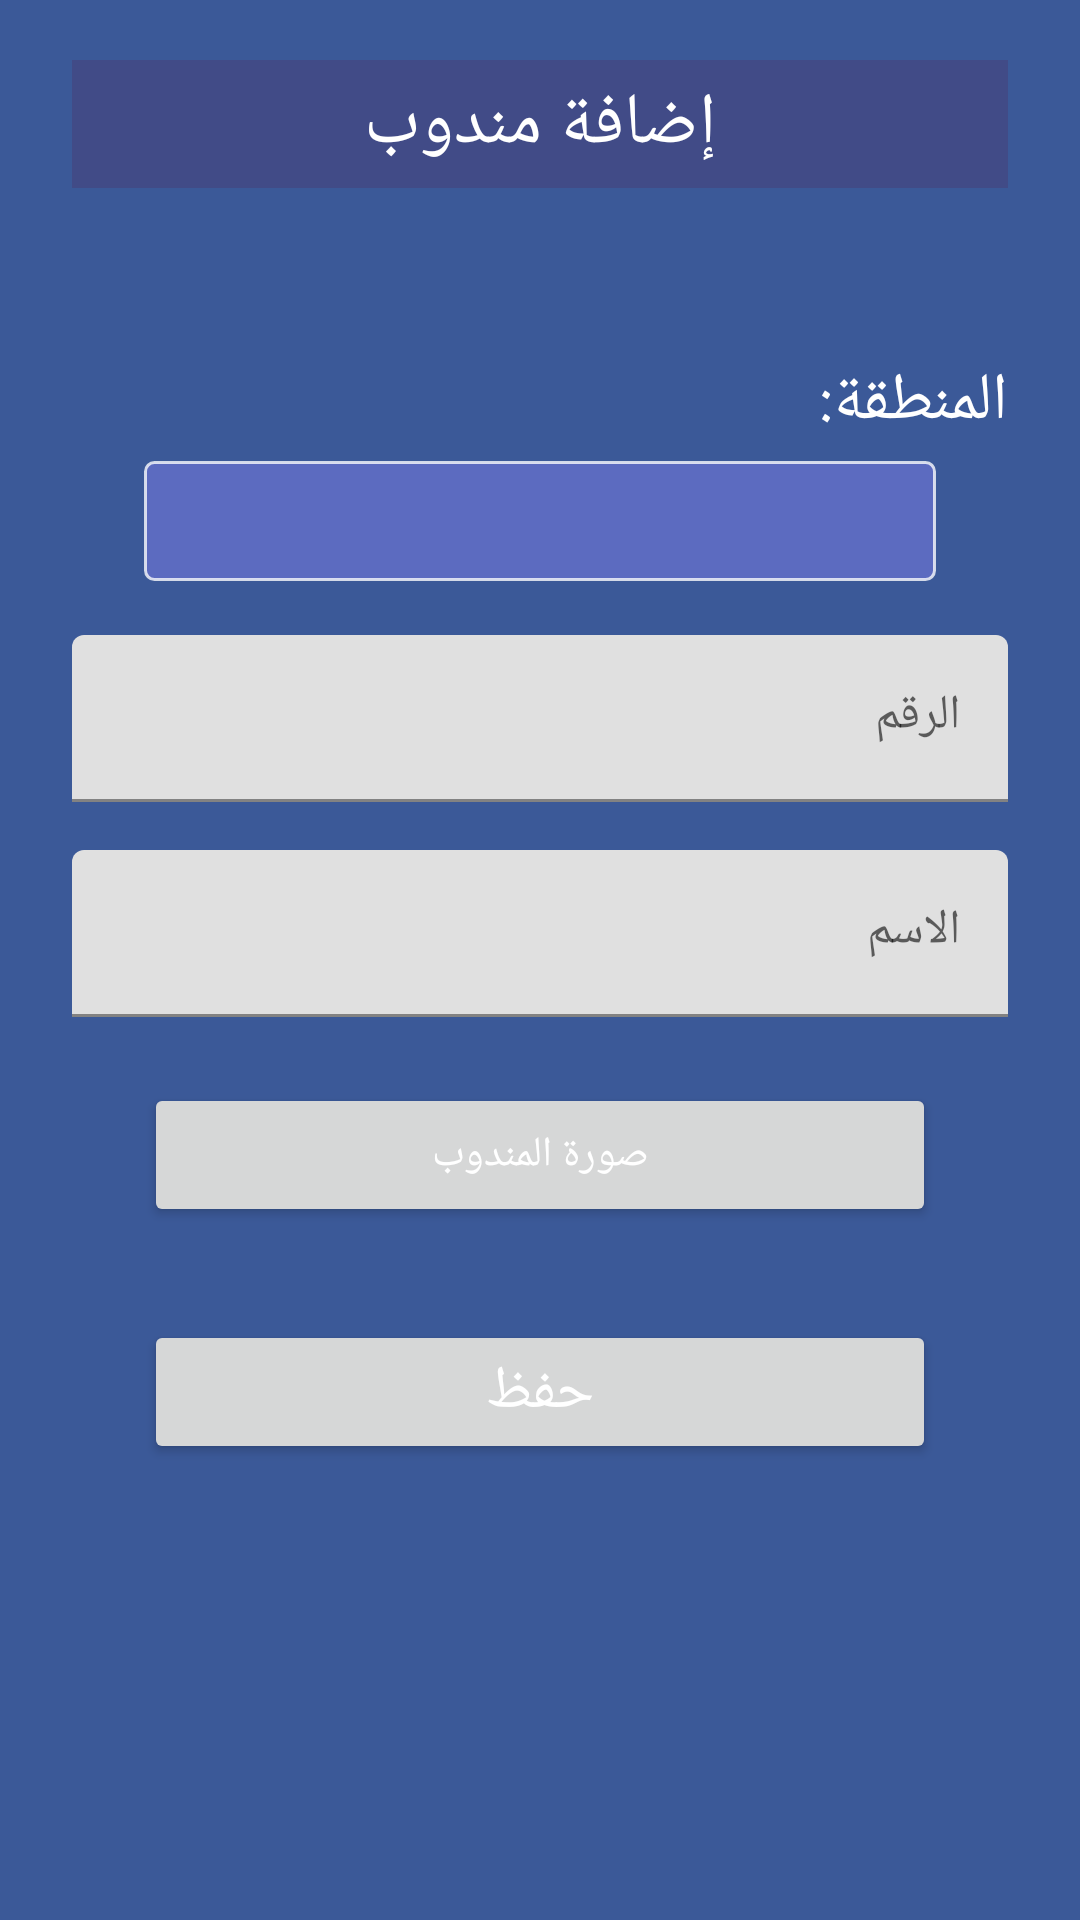

The Android layout XML behind this screen, and the referenced resources:
<!-- AndroidManifest.xml: application theme Theme.BmpSVU -->
<!-- res/layout/activity_new.xml -->
<?xml version="1.0" encoding="utf-8"?>
<ScrollView
android:layout_height="match_parent"
android:layout_width="match_parent"
android:fillViewport="true"
xmlns:android="http://schemas.android.com/apk/res/android">
    <LinearLayout xmlns:android="http://schemas.android.com/apk/res/android"
        xmlns:tools="http://schemas.android.com/tools"
        xmlns:app="http://schemas.android.com/apk/res-auto"
        android:orientation="vertical"
        android:layout_width="match_parent"
        android:layout_height="match_parent"
        android:paddingTop="20dp"
        android:paddingLeft="24dp"
        android:paddingRight="24dp"
    tools:context=".NewActivity">

    <TextView
        android:layout_width="match_parent"
        android:layout_height="wrap_content"
        android:text="إضافة مندوب"
        android:background="?btnSecondColor"
        android:textSize="24dp"
        android:gravity="center"
        android:textColor="@color/white"
        android:padding="5dp"
        android:id="@+id/title1"
        />


        <View
            android:layout_width="match_parent"
            android:layout_height="1dp"
            android:layout_marginVertical="15dp"
           />





        <TextView
            android:layout_width="match_parent"
            android:layout_marginTop="25dp"
            android:layout_height="wrap_content"
            android:textColor="@color/white"
            android:text="المنطقة:"
            android:textSize="22dp"/>


        <Spinner
            android:layout_width="match_parent"
            style="@style/spinnerList"
            android:padding="20dp"
            android:layout_height="wrap_content"
            android:id="@+id/regSpin"
            android:layout_marginTop="5dp"
            />

    <com.google.android.material.textfield.TextInputLayout

        android:layout_width="match_parent"
        android:layout_marginTop="18dp"
        android:layout_height="wrap_content"
        android:inputType="number"
        app:endIconMode="clear_text"
        android:hint="الرقم"
        app:hintTextColor="@color/white"
        >

        <com.google.android.material.textfield.TextInputEditText
            android:layout_width="match_parent"
            android:layout_height="wrap_content"
            android:id="@+id/addPhoneID"
            android:inputType="phone"
            />

    </com.google.android.material.textfield.TextInputLayout>

    <com.google.android.material.textfield.TextInputLayout

        android:layout_width="match_parent"
        android:layout_height="wrap_content"
        android:layout_marginTop="16dp"
        app:endIconMode="clear_text"
        app:hintTextColor="@color/white"
        android:hint="الاسم"
        >

        <com.google.android.material.textfield.TextInputEditText
            android:layout_width="match_parent"
            android:layout_height="wrap_content"
            android:id="@+id/addnameID"
            android:inputType="text"
            />

    </com.google.android.material.textfield.TextInputLayout>





    
    
<LinearLayout
    android:layout_width="match_parent"
    android:layout_height="wrap_content"
    android:paddingLeft="24dp"
    android:paddingRight="24dp"
    android:layout_marginTop="22dp"
    android:orientation="horizontal">


    <Button

        android:layout_width="0dp"
        android:layout_weight="1"
        android:gravity="center_horizontal|center_vertical"
        android:layout_gravity="center_horizontal|center_vertical"
        android:layout_height="wrap_content"
        android:text="صورة المندوب"
        android:textColor="@color/white"
        android:id="@+id/chooseImageID" />
</LinearLayout>
        <View
            android:layout_width="match_parent"
            android:layout_height="1dp"
            android:layout_marginVertical="15dp"
           />


    <Button
        android:id="@+id/addBtnID"
        android:layout_width="match_parent"
        android:textColor="#ffffff"
        android:layout_height="wrap_content"
        android:inputType="number"
        android:textSize="20dp"
        android:text="حفظ"
        android:layout_marginRight="24dp"
        android:layout_marginLeft="24dp"
        />


</LinearLayout>
</ScrollView>
<!-- resources referenced by this layout -->
<resources>
  <style name="spinnerList">
          <item name="android:layout_width">match_parent</item>
          <item name="android:layout_height">wrap_content</item>
          <item name="android:background">@drawable/spinner_drawable</item>
  
          <item name="android:layout_marginTop">24dp</item>
          <item name="android:layout_marginLeft">24dp</item>
          <item name="android:layout_marginRight">24dp</item>
  
          <item name="android:paddingLeft">8dp</item>
          <item name="android:paddingRight">8dp</item>
          <item name="android:paddingTop">5dp</item>
          <item name="android:paddingBottom">5dp</item>
          <item name="android:popupBackground">#414B87</item>
          <item name="strokeColor">#fff</item>
      </style>
  <style name="Theme.BmpSVU" parent="Base.Theme.BmpSVU" />
  <!-- drawable spinner_drawable (drawable) -->
  <?xml version="1.0" encoding="utf-8"?>
  
  <selector xmlns:android="http://schemas.android.com/apk/res/android">
      <item>
          <layer-list>
              <item><shape>
                  <gradient
                      android:startColor="#5c6bc0"
                      android:endColor="#5c6bc0"
                      android:type="linear"/>
                  <corners
                      android:radius="3dp"
                      />
                  <stroke
                      android:width="1dp"
                      android:color="#C6FFFFFF"/>
              </shape>
              </item>
          
          </layer-list>
      </item>
  </selector>
  <style name="Base.Theme.BmpSVU" parent="Theme.MaterialComponents.DayNight.NoActionBar">
          
          <item name="colorPrimary">@color/purple_200</item>
          <item name="colorPrimaryVariant">#414B87</item>
          <item name="colorOnPrimary">#5c6bc0</item>
          
          <item name="colorSecondary">@color/teal_200</item>
          <item name="colorSecondaryVariant">@color/teal_200</item>
          <item name="colorOnSecondary">#5c6bc0</item>
  
          
          <item name="android:statusBarColor" tools:targetApi="l">?attr/colorPrimaryVariant</item>
          
          <item name="fontFamily">@font/fontfile</item>
          <item name="android:windowBackground">#3b5998</item>
          <item name="appBackgroundColor">#3b5998</item>
          <item name="appTextColor">#fff</item>
          <item name="appTextColorLight">#FB0047</item>
          <item name="editTextColor">#d3d3d3</item>
          <item name="btnColor">#5c6bc0</item>
          <item name="btnSecondColor">#414B87</item>
          <item name="appTextColorHint">#d3d3d3</item>
          <item name="buyInv">#5F1BA1</item>
          <item name="selInv">#3D71CA</item>
      </style>
  <!-- not gathered from this repository: default colours our renderer supplied (Android Studio template values) -->
  <color name="purple_200">#FFBB86FC</color>
  <color name="teal_200">#FF03DAC5</color>
  <color name="white">#FFFFFFFF</color>
</resources>
